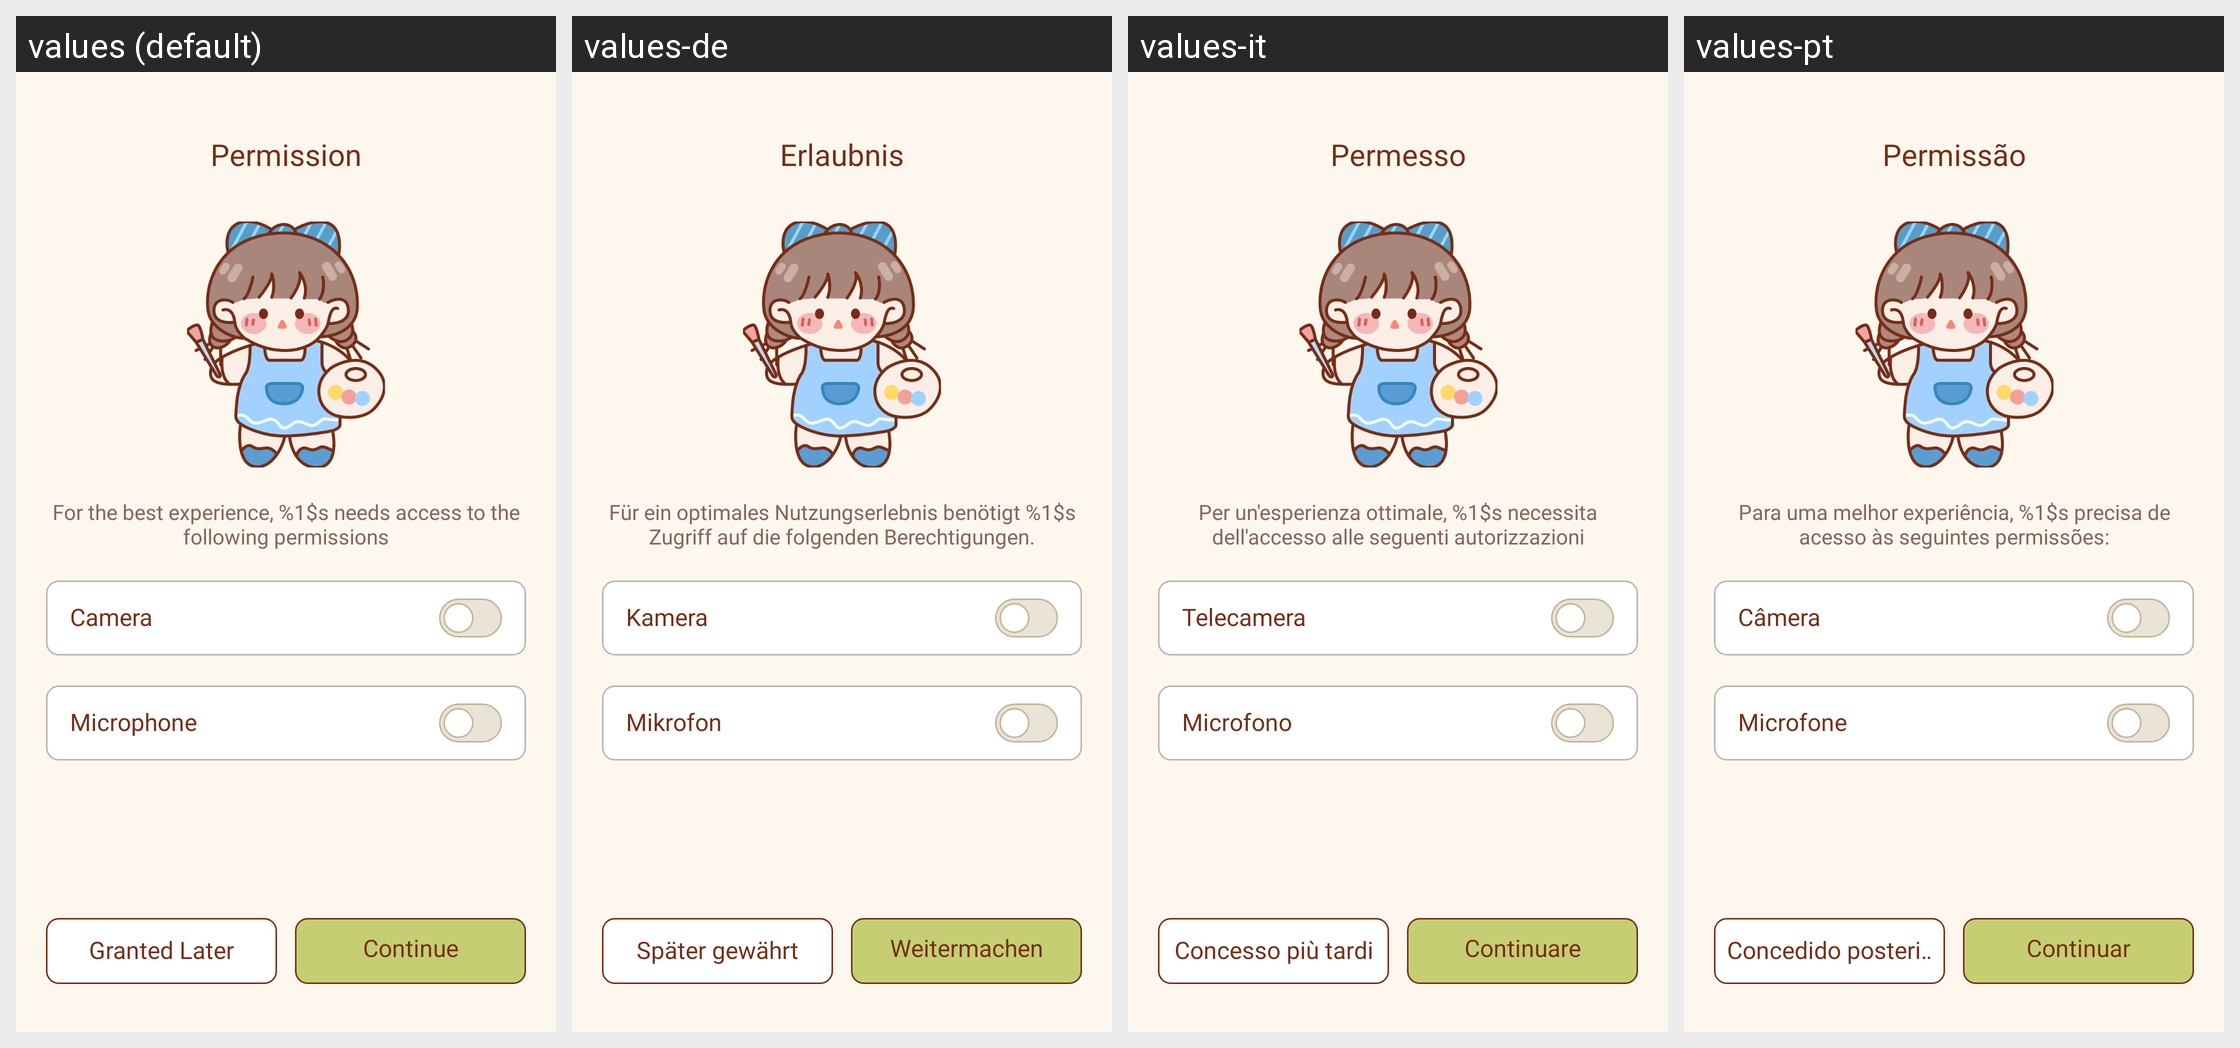

This grid shows one Android layout under several languages. Give, for every string resource on the screen, its name, the default text and each shown locale's text.
Android screen res/layout/activity_permission.xml rendered under 4 locales, left to right: values (default), values-de, values-it, values-pt. Device: Nexus 5 (rendered at 1080×1920; each locale shown at half size, 540×960, under a caption strip naming it); theme Theme.BaseProject.
Other locales in the repository, not shown: values-ar, values-bn, values-es, values-fr, values-hi, values-in, values-ko, values-ru.
Strings drawn on this screen, with the default value and each locale's value (text and hints the layout hard-codes, and strings that could not be matched under every locale, appear in the picture but are not listed):

permission
  values: Permission
  values-de: Erlaubnis
  values-it: Permesso
  values-pt: Permissão

for_the_best_experience_ar_drawing_needs_access_to_the_following_permissions
  values: For the best experience, %1$s needs access to the following permissions
  values-de: Für ein optimales Nutzungserlebnis benötigt %1$s Zugriff auf die folgenden Berechtigungen.
  values-it: Per un'esperienza ottimale, %1$s necessita dell'accesso alle seguenti autorizzazioni
  values-pt: Para uma melhor experiência, %1$s precisa de acesso às seguintes permissões:

camera
  values: Camera
  values-de: Kamera
  values-it: Telecamera
  values-pt: Câmera

microphone
  values: Microphone
  values-de: Mikrofon
  values-it: Microfono
  values-pt: Microfone

continue_2
  values: Continue
  values-de: Weitermachen
  values-it: Continuare
  values-pt: Continuar

granted_later
  values: Granted Later
  values-de: Später gewährt
  values-it: Concesso più tardi
  values-pt: Concedido posteriormente
